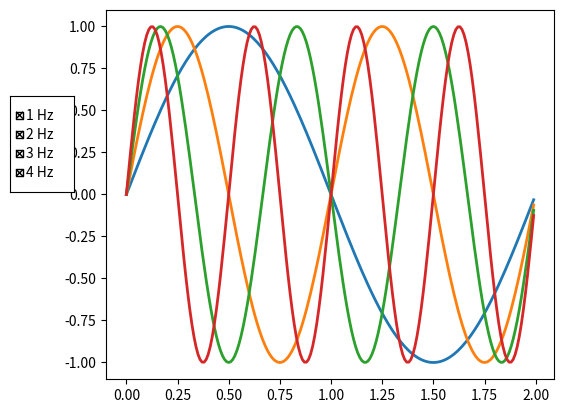

Here is the Python script that generated this plot:
import numpy as np
import matplotlib.pyplot as plt
from matplotlib.widgets import CheckButtons

t = np.arange(0.0, 2.0, 0.01)

fig, ax = plt.subplots()
lines = []
for i in range(1, 5):
    s = np.sin(i*np.pi*t)
    l, = ax.plot(t, s, lw=2, label="%s Hz"%i)
    lines.append(l)

plt.subplots_adjust(left=0.2)


# Make checkbuttons with all plotted lines with correct visibility
rax = plt.axes([0.05, 0.5, 0.1, 0.2])  # 4-tuple of floats rect = [left, bottom, width, height]
labels = [str(line.get_label()) for line in lines]
visibility = [line.get_visible() for line in lines]
check = CheckButtons(rax, labels, visibility)


def func(label):
    index = labels.index(label)
    lines[index].set_visible(not lines[index].get_visible())
    plt.draw()

check.on_clicked(func)

plt.show()